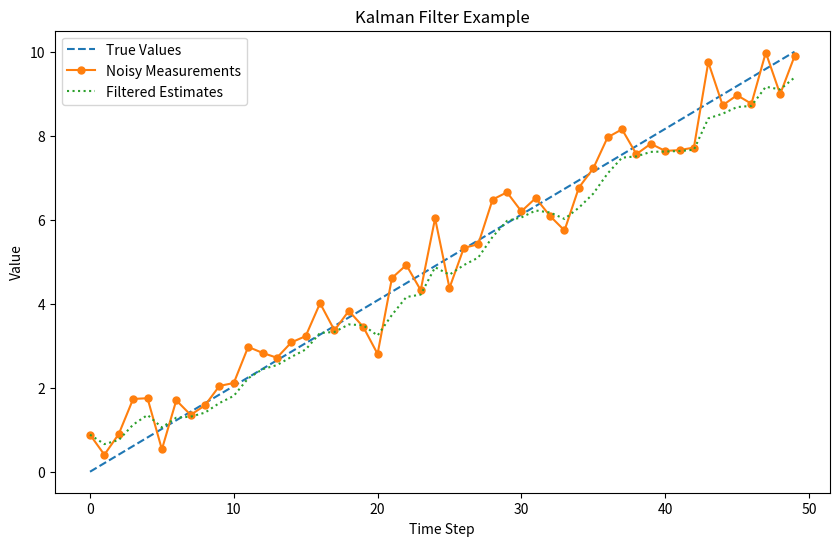

Source code (Python):
import numpy as np
import matplotlib.pyplot as plt

def kalman_filter(initial_state, initial_estimate_error, process_variance, measurement_variance, measurements):
    num_measurements = len(measurements)
    state_estimate = initial_state
    estimate_error = initial_estimate_error
    filtered_state_estimates = []
    
    for i in range(num_measurements):
        # Prediction step
        predicted_state = state_estimate
        predicted_estimate_error = estimate_error + process_variance
        
        # Update step
        kalman_gain = predicted_estimate_error / (predicted_estimate_error + measurement_variance)
        state_estimate = predicted_state + kalman_gain * (measurements[i] - predicted_state)
        estimate_error = (1 - kalman_gain) * predicted_estimate_error
        
        filtered_state_estimates.append(state_estimate)
    
    return filtered_state_estimates

# Generate some noisy measurements
np.random.seed(0)
true_values = np.linspace(0, 10, num=50)
measurements = true_values + np.random.normal(0, 0.5, size=len(true_values))

# Kalman filter parameters
initial_state = measurements[0]
initial_estimate_error = 1
process_variance = 0.1
measurement_variance = 0.5

# Apply Kalman filter
filtered_estimates = kalman_filter(initial_state, initial_estimate_error, process_variance, measurement_variance, measurements)

# Plot the results
plt.figure(figsize=(10, 6))
plt.plot(true_values, label='True Values', linestyle='dashed')
plt.plot(measurements, label='Noisy Measurements', marker='o', markersize=5)
plt.plot(filtered_estimates, label='Filtered Estimates', linestyle='dotted')
plt.legend()
plt.xlabel('Time Step')
plt.ylabel('Value')
plt.title('Kalman Filter Example')
plt.show()
